Run: headless pygame with SDL's dummy video driver; simulated clock (each Clock.tick advances the game by its frame time, no real sleeping); random seed 0; keys injected as events and as key.get_pressed() state; no mouse input.
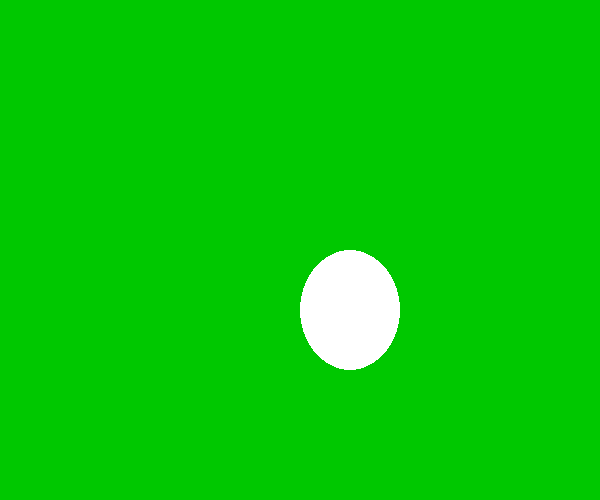
Frame 1 of 1 · flips 1–60 · no input

The pygame program that drew these frames:

import pygame
from pygame.locals import *
import sys
__author__ = 'added new'

pygame.init()
screen = pygame.display.set_mode((600, 500))
pygame.display.set_caption("Draw Ellipse")

while True:
    for event in pygame.event.get():
        if event.type in (pygame.QUIT, pygame.KEYDOWN):
            sys.exit()

    screen.fill((0, 200, 0))
    pygame.draw.ellipse(screen, (255, 255, 255), (300, 250, 100, 120), 0)
    pygame.display.update()
